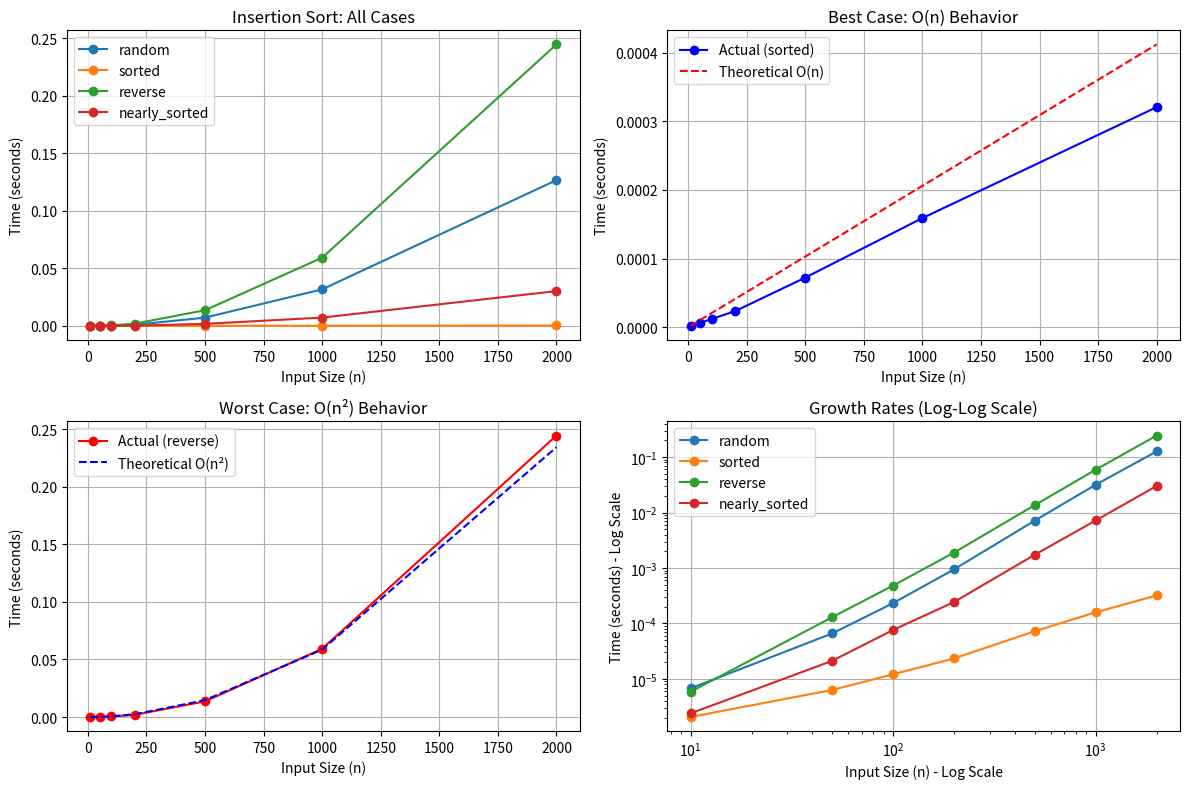

Recreate this plot in Python.
import time
import random
import matplotlib.pyplot as plt
import numpy as np

def insertion_sort_timed(arr):
    """Insertion sort without print statements for clean timing"""
    for i in range(1, len(arr)):
        key = arr[i]
        j = i - 1
        while j >= 0 and arr[j] > key:
            arr[j + 1] = arr[j]
            j = j - 1
        arr[j + 1] = key

def generate_test_data(size, case_type):
    """Generate different types of test arrays"""
    if case_type == "random":
        return [random.randint(1, 1000) for _ in range(size)]
    elif case_type == "sorted":
        return list(range(1, size + 1))
    elif case_type == "reverse":
        return list(range(size, 0, -1))
    elif case_type == "nearly_sorted":
        arr = list(range(1, size + 1))
        # Swap a few random elements
        for _ in range(max(1, size // 10)):
            i, j = random.randint(0, size-1), random.randint(0, size-1)
            arr[i], arr[j] = arr[j], arr[i]
        return arr

def time_algorithm(arr):
    """Time the insertion sort algorithm"""
    arr_copy = arr.copy()  # Don't modify original
    start_time = time.perf_counter()  # More precise than time.clock()
    insertion_sort_timed(arr_copy)
    end_time = time.perf_counter()
    return end_time - start_time

def experimental_analysis():
    """Run complete experimental analysis"""
    # Test different array sizes
    sizes = [10, 50, 100, 200, 500, 1000, 2000]
    case_types = ["random", "sorted", "reverse", "nearly_sorted"]
    
    results = {case_type: {"sizes": [], "times": []} for case_type in case_types}
    
    print("Running experiments...")
    print("Size\tRandom\t\tSorted\t\tReverse\t\tNearly Sorted")
    print("-" * 70)
    
    for size in sizes:
        row_results = [str(size)]
        
        for case_type in case_types:
            # Run multiple trials and take average
            times = []
            for trial in range(5):  # 5 trials for more reliable results
                test_array = generate_test_data(size, case_type)
                elapsed_time = time_algorithm(test_array)
                times.append(elapsed_time)
            
            avg_time = sum(times) / len(times)
            results[case_type]["sizes"].append(size)
            results[case_type]["times"].append(avg_time)
            row_results.append(f"{avg_time:.6f}s")
        
        print("\t".join(row_results))
    
    return results

def plot_results(results):
    """Create plots showing time complexity"""
    plt.figure(figsize=(12, 8))
    
    # Plot 1: All cases together
    plt.subplot(2, 2, 1)
    for case_type, data in results.items():
        plt.plot(data["sizes"], data["times"], marker='o', label=case_type)
    plt.xlabel("Input Size (n)")
    plt.ylabel("Time (seconds)")
    plt.title("Insertion Sort: All Cases")
    plt.legend()
    plt.grid(True)
    
    # Plot 2: Best case (sorted) vs theory
    plt.subplot(2, 2, 2)
    sizes = results["sorted"]["sizes"]
    times = results["sorted"]["times"]
    plt.plot(sizes, times, 'bo-', label="Actual (sorted)")
    # Theoretical O(n) line
    theoretical_linear = [times[0] * (n / sizes[0]) for n in sizes]
    plt.plot(sizes, theoretical_linear, 'r--', label="Theoretical O(n)")
    plt.xlabel("Input Size (n)")
    plt.ylabel("Time (seconds)")
    plt.title("Best Case: O(n) Behavior")
    plt.legend()
    plt.grid(True)
    
    # Plot 3: Worst case (reverse) vs theory
    plt.subplot(2, 2, 3)
    sizes = results["reverse"]["sizes"]
    times = results["reverse"]["times"]
    plt.plot(sizes, times, 'ro-', label="Actual (reverse)")
    # Theoretical O(n²) line
    theoretical_quadratic = [times[0] * (n / sizes[0])**2 for n in sizes]
    plt.plot(sizes, theoretical_quadratic, 'b--', label="Theoretical O(n²)")
    plt.xlabel("Input Size (n)")
    plt.ylabel("Time (seconds)")
    plt.title("Worst Case: O(n²) Behavior")
    plt.legend()
    plt.grid(True)
    
    # Plot 4: Log-log scale to see growth rates
    plt.subplot(2, 2, 4)
    for case_type, data in results.items():
        plt.loglog(data["sizes"], data["times"], marker='o', label=case_type)
    plt.xlabel("Input Size (n) - Log Scale")
    plt.ylabel("Time (seconds) - Log Scale")
    plt.title("Growth Rates (Log-Log Scale)")
    plt.legend()
    plt.grid(True)
    
    plt.tight_layout()
    plt.show()

# Run the complete analysis
if __name__ == "__main__":
    results = experimental_analysis()
    plot_results(results)
    
    print("\nAnalysis Complete!")
    print("\nWhat you should observe:")
    print("1. Sorted arrays (best case) show linear O(n) growth")
    print("2. Reverse sorted arrays (worst case) show quadratic O(n²) growth")
    print("3. Random arrays fall between best and worst case")
    print("4. Nearly sorted arrays perform close to best case")
